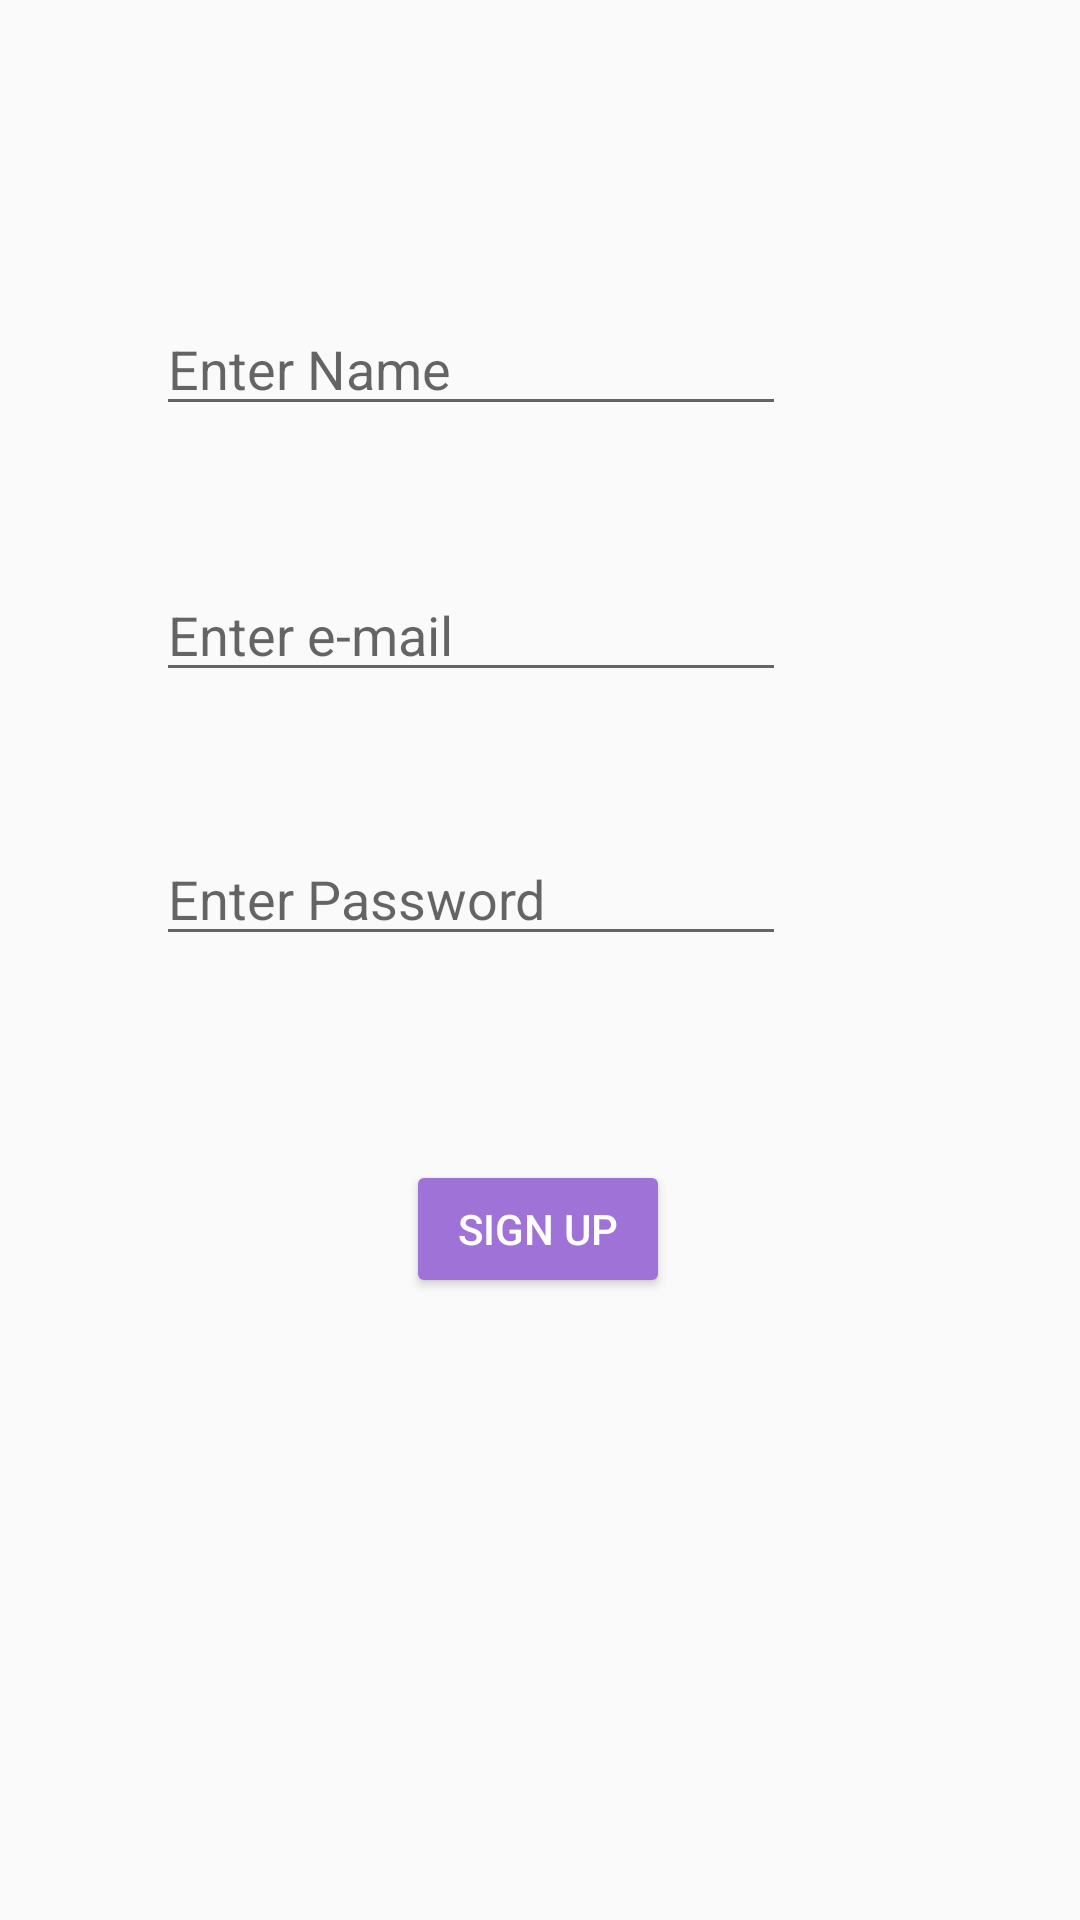

Reconstruct the res/layout file that produces this screen, plus the resources it refers to.
<!-- AndroidManifest.xml: application theme AppTheme -->
<!-- res/layout/activity_sign_up.xml -->
<?xml version="1.0" encoding="utf-8"?>
<android.support.constraint.ConstraintLayout xmlns:android="http://schemas.android.com/apk/res/android"
    xmlns:app="http://schemas.android.com/apk/res-auto"
    xmlns:tools="http://schemas.android.com/tools"
    android:layout_width="match_parent"
    android:layout_height="match_parent"
    tools:context=".SignUp">

    <Button
        android:id="@+id/signUpButton"
        style="@style/Widget.AppCompat.Button.Colored"
        android:layout_width="wrap_content"
        android:layout_height="46dp"
        android:layout_marginStart="8dp"
        android:layout_marginLeft="8dp"
        android:layout_marginTop="8dp"
        android:layout_marginEnd="8dp"
        android:layout_marginRight="8dp"
        android:layout_marginBottom="8dp"
        android:text="@string/SignUp"
        app:layout_constraintBottom_toBottomOf="parent"
        app:layout_constraintEnd_toEndOf="parent"
        app:layout_constraintHorizontal_bias="0.498"
        app:layout_constraintStart_toStartOf="parent"
        app:layout_constraintTop_toTopOf="parent"
        app:layout_constraintVertical_bias="0.655" />

    <EditText
        android:id="@+id/nameInput"
        android:layout_width="wrap_content"
        android:layout_height="wrap_content"
        android:layout_marginStart="8dp"
        android:layout_marginLeft="8dp"
        android:layout_marginTop="8dp"
        android:layout_marginEnd="8dp"
        android:layout_marginRight="8dp"
        android:layout_marginBottom="8dp"
        android:ems="10"
        android:hint="@string/entername"
        android:inputType="textPersonName"
        app:layout_constraintBottom_toTopOf="@+id/emailInput"
        app:layout_constraintEnd_toEndOf="parent"
        app:layout_constraintHorizontal_bias="0.329"
        app:layout_constraintStart_toStartOf="parent"
        app:layout_constraintTop_toTopOf="parent"
        app:layout_constraintVertical_bias="0.702" />

    <EditText
        android:id="@+id/emailInput"
        android:layout_width="wrap_content"
        android:layout_height="wrap_content"
        android:layout_marginStart="8dp"
        android:layout_marginLeft="8dp"
        android:layout_marginTop="8dp"
        android:layout_marginEnd="8dp"
        android:layout_marginRight="8dp"
        android:layout_marginBottom="8dp"
        android:ems="10"
        android:hint="@string/enteremail"
        android:inputType="textEmailAddress"
        app:layout_constraintBottom_toBottomOf="parent"
        app:layout_constraintEnd_toEndOf="parent"
        app:layout_constraintHorizontal_bias="0.329"
        app:layout_constraintStart_toStartOf="parent"
        app:layout_constraintTop_toTopOf="parent"
        app:layout_constraintVertical_bias="0.311" />

    <EditText
        android:id="@+id/passwordInput"
        android:layout_width="wrap_content"
        android:layout_height="wrap_content"
        android:layout_marginStart="8dp"
        android:layout_marginLeft="8dp"
        android:layout_marginTop="8dp"
        android:layout_marginEnd="8dp"
        android:layout_marginRight="8dp"
        android:layout_marginBottom="8dp"
        android:ems="10"
        android:hint="@string/enterpassword"
        android:inputType="text"
        app:layout_constraintBottom_toBottomOf="parent"
        app:layout_constraintEnd_toEndOf="parent"
        app:layout_constraintHorizontal_bias="0.329"
        app:layout_constraintStart_toStartOf="parent"
        app:layout_constraintTop_toTopOf="parent"
        app:layout_constraintVertical_bias="0.462" />

</android.support.constraint.ConstraintLayout>
<!-- resources referenced by this layout -->
<resources>
  <string name="SignUp">Sign Up</string>
  <string name="enteremail">Enter e-mail</string>
  <string name="entername">Enter Name</string>
  <string name="enterpassword">Enter Password</string>
  <style name="AppTheme" parent="Theme.AppCompat.Light.NoActionBar">
          
          <item name="colorPrimary">@color/colorAccent</item>
          <item name="colorPrimaryDark">@color/colorAccent</item>
          <item name="colorAccent">@color/colorAccent</item>
      </style>
  <color name="colorAccent">#9F72D7</color>
</resources>
